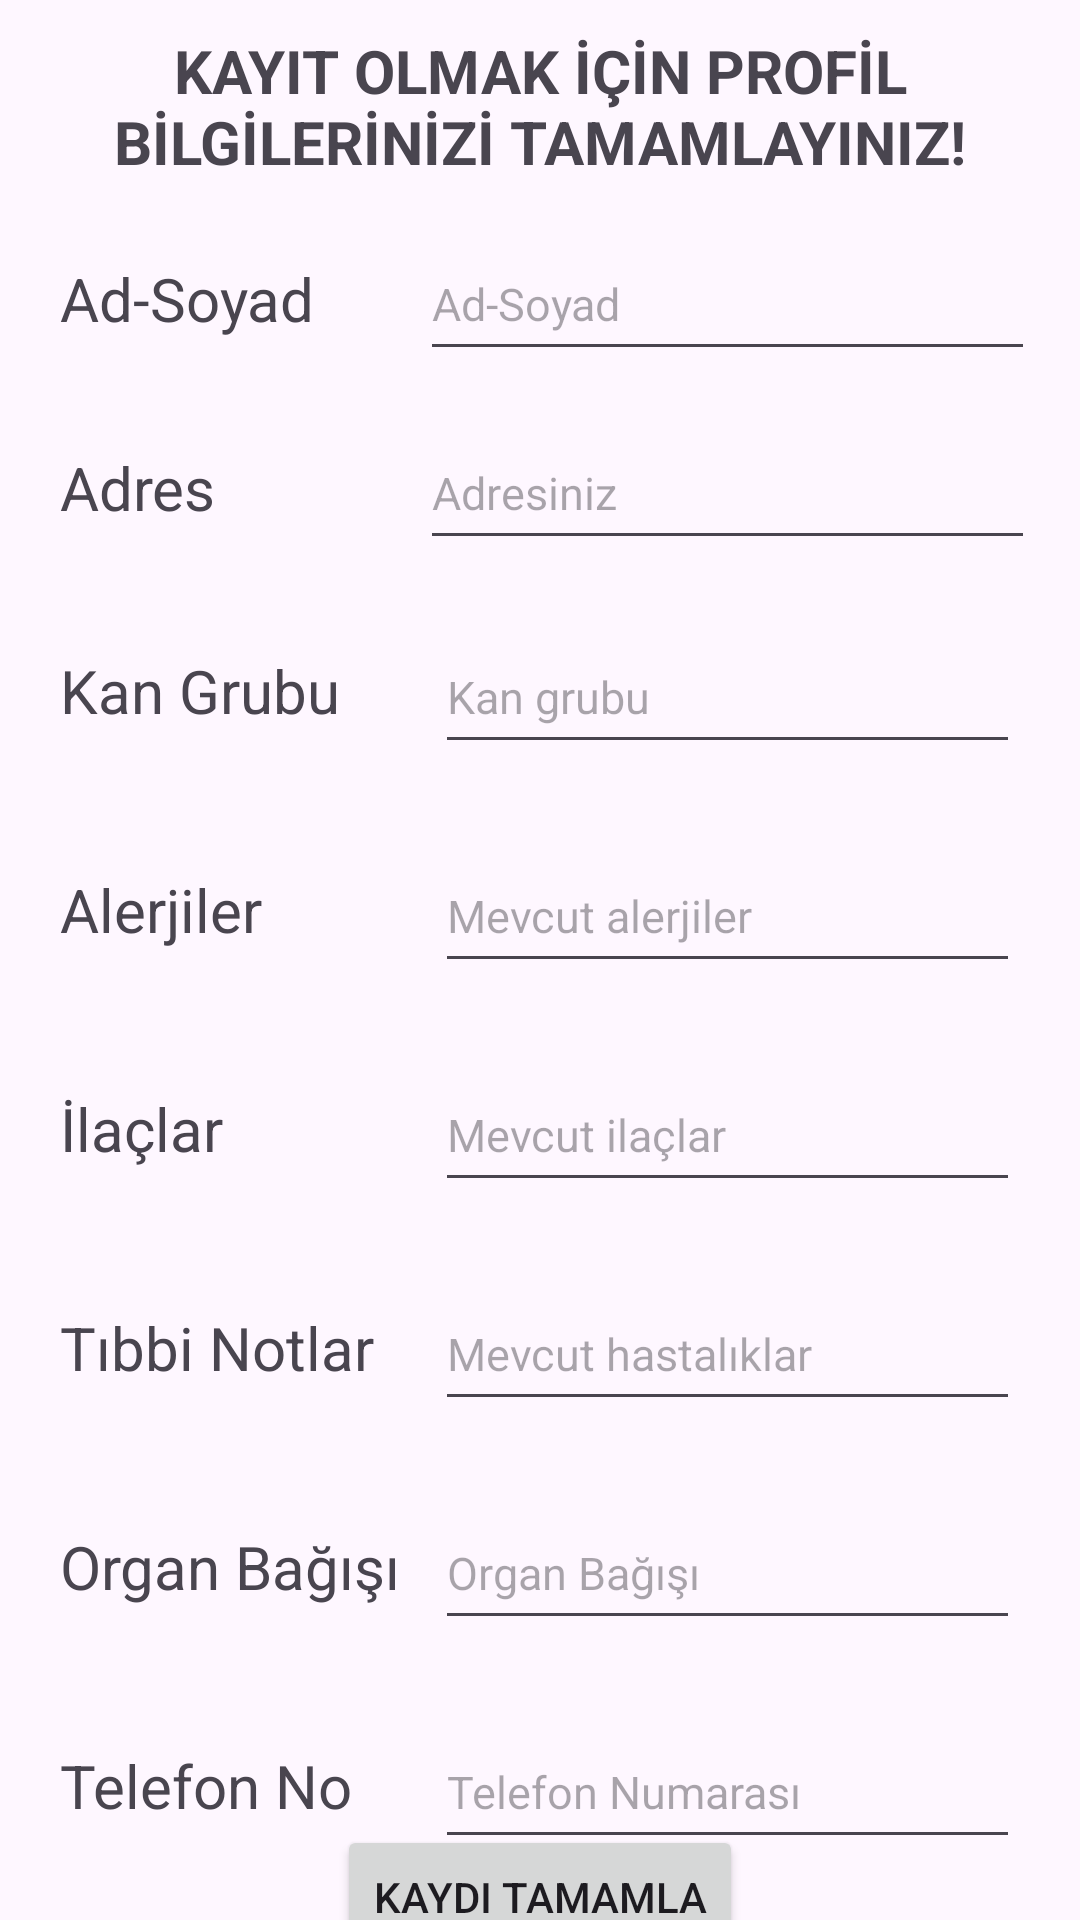

Write the Android layout XML for this screen, with the resource values it uses.
<!-- AndroidManifest.xml: application theme Theme.KisiselGuvenlikUygulamasi -->
<!-- res/layout/fragment_kayit_info.xml -->
<?xml version="1.0" encoding="utf-8"?>
<androidx.constraintlayout.widget.ConstraintLayout xmlns:android="http://schemas.android.com/apk/res/android"
    xmlns:tools="http://schemas.android.com/tools"
    android:layout_width="match_parent"
    android:layout_height="match_parent"
    xmlns:app="http://schemas.android.com/apk/res-auto"
    >


    <TextView
        android:id="@+id/infoText"
        android:layout_width="match_parent"
        android:layout_height="wrap_content"
        app:layout_constraintTop_toTopOf="parent"
        app:layout_constraintStart_toStartOf="parent"
        app:layout_constraintEnd_toEndOf="parent"
        android:text="KAYIT OLMAK İÇİN PROFİL BİLGİLERİNİZİ TAMAMLAYINIZ!"
        android:gravity="center"
        android:textSize="20sp"
        android:textStyle="bold"
        android:layout_marginTop="10dp"
        />

    <LinearLayout
        android:id="@+id/containerAdSoyad"
        android:layout_width="match_parent"
        android:layout_height="wrap_content"
        android:orientation="horizontal"
        app:layout_constraintTop_toBottomOf="@+id/infoText"
        app:layout_constraintEnd_toStartOf="parent"
        app:layout_constraintEnd_toEndOf="parent"
        android:layout_margin="15dp"
        >
        <TextView
            android:id="@+id/textAdSoyad"
            android:layout_width="115dp"
            android:layout_height="wrap_content"
            android:text="Ad-Soyad"
            android:layout_margin="5dp"
            android:layout_gravity="center"
            android:textSize="20sp"
            />

        <EditText
            android:id="@+id/editAdSoyad"
            android:layout_width="match_parent"
            android:layout_height="48dp"
            android:hint="Ad-Soyad"
            android:textSize="15sp"
            />
    </LinearLayout>

    <LinearLayout
        android:id="@+id/containerOne"
        android:layout_width="match_parent"
        android:layout_height="wrap_content"
        android:orientation="horizontal"
        app:layout_constraintTop_toBottomOf="@+id/containerAdSoyad"
        app:layout_constraintEnd_toStartOf="parent"
        app:layout_constraintEnd_toEndOf="parent"
        android:layout_margin="15dp"
        >
        <TextView
            android:id="@+id/textAdres"
            android:layout_width="115dp"
            android:layout_height="wrap_content"
            android:text="Adres"
            android:layout_margin="5dp"
            android:layout_gravity="center"
            android:textSize="20sp"
            />

        <EditText
            android:id="@+id/editAdres"
            android:layout_width="match_parent"
            android:layout_height="48dp"
            android:hint="Adresiniz"
            android:textSize="15sp"
            />
    </LinearLayout>


    <LinearLayout
        android:id="@+id/containerTwo"
        android:layout_width="match_parent"
        android:layout_height="wrap_content"
        android:orientation="horizontal"
        app:layout_constraintTop_toBottomOf="@+id/containerOne"
        app:layout_constraintEnd_toStartOf="parent"
        app:layout_constraintEnd_toEndOf="parent"
        android:layout_margin="15dp"
        >
        <TextView
            android:id="@+id/textKan"
            android:layout_width="115dp"
            android:layout_height="wrap_content"
            android:text="Kan Grubu"
            android:textSize="20sp"
            android:layout_margin="5dp"/>
        <EditText
            android:id="@+id/editKan"
            android:layout_width="match_parent"
            android:layout_height="48dp"
            android:hint="Kan grubu"
            android:textSize="15sp"
            android:layout_margin="5dp"/>

    </LinearLayout>
    <LinearLayout
        android:id="@+id/containerThree"
        android:layout_width="match_parent"
        android:layout_height="wrap_content"
        android:orientation="horizontal"
        app:layout_constraintTop_toBottomOf="@+id/containerTwo"
        app:layout_constraintEnd_toStartOf="parent"
        app:layout_constraintEnd_toEndOf="parent"
        android:layout_margin="15dp"
        >
        <TextView
            android:id="@+id/textAlerji"
            android:layout_width="115dp"
            android:layout_height="wrap_content"
            android:text="Alerjiler"
            android:layout_margin="5dp"
            android:textSize="20sp"/>
        <EditText
            android:id="@+id/editAlerji"
            android:layout_width="match_parent"
            android:layout_height="48dp"
            android:hint="Mevcut alerjiler"
            android:layout_margin="5dp"
            android:textSize="15sp"/>


    </LinearLayout>
    <LinearLayout
        android:id="@+id/containerFour"
        android:layout_width="match_parent"
        android:layout_height="wrap_content"
        android:orientation="horizontal"
        app:layout_constraintTop_toBottomOf="@+id/containerThree"
        app:layout_constraintEnd_toStartOf="parent"
        app:layout_constraintEnd_toEndOf="parent"
        android:layout_margin="15dp"
        >
        <TextView
            android:id="@+id/textIlac"
            android:layout_width="115dp"
            android:layout_height="wrap_content"
            android:text="İlaçlar"
            android:layout_margin="5dp"
            android:textSize="20sp"/>
        <EditText
            android:id="@+id/editIlac"
            android:layout_width="match_parent"
            android:layout_height="48dp"
            android:hint="Mevcut ilaçlar"
            android:layout_margin="5dp"
            android:textSize="15sp"/>
    </LinearLayout>
    <LinearLayout
        android:id="@+id/containerFive"
        android:layout_width="match_parent"
        android:layout_height="wrap_content"
        android:orientation="horizontal"
        app:layout_constraintTop_toBottomOf="@+id/containerFour"
        app:layout_constraintEnd_toStartOf="parent"
        app:layout_constraintEnd_toEndOf="parent"
        android:layout_margin="15dp"
        >
        <TextView
            android:id="@+id/textHastalik"
            android:layout_width="115dp"
            android:layout_height="wrap_content"
            android:text="Tıbbi Notlar"
            android:layout_margin="5dp"
            android:textSize="20sp"/>
        <EditText
            android:id="@+id/editHastalik"
            android:layout_width="match_parent"
            android:layout_height="48dp"
            android:hint="Mevcut hastalıklar"
            android:layout_margin="5dp"
            android:textSize="15sp"
            />
    </LinearLayout>
    <LinearLayout
        android:id="@+id/containerSix"
        android:layout_width="match_parent"
        android:layout_height="wrap_content"
        android:orientation="horizontal"
        app:layout_constraintTop_toBottomOf="@+id/containerFive"
        app:layout_constraintEnd_toStartOf="parent"
        app:layout_constraintEnd_toEndOf="parent"
        android:layout_margin="15dp"
        >


        <TextView
            android:id="@+id/textOrgan"
            android:layout_width="115dp"
            android:layout_height="wrap_content"
            android:text="Organ Bağışı"
            android:layout_margin="5dp"
            android:textSize="20sp"/>


        <EditText
            android:id="@+id/editOrgan"
            android:layout_width="match_parent"
            android:layout_height="48dp"
            android:hint="Organ Bağışı"
            android:layout_margin="5dp"
            android:textSize="15sp"/>

    </LinearLayout>

    <LinearLayout
        android:id="@+id/containerSeven"
        android:layout_width="match_parent"
        android:layout_height="wrap_content"
        android:orientation="horizontal"
        app:layout_constraintTop_toBottomOf="@+id/containerSix"
        app:layout_constraintEnd_toStartOf="parent"
        app:layout_constraintEnd_toEndOf="parent"
        android:layout_margin="15dp"
        >


        <TextView
            android:id="@+id/textPhone"
            android:layout_width="115dp"
            android:layout_height="wrap_content"
            android:text="Telefon No"
            android:layout_margin="5dp"
            android:textSize="20sp"/>


        <EditText
            android:id="@+id/editPhone"
            android:layout_width="match_parent"
            android:layout_height="48dp"
            android:hint="Telefon Numarası"
            android:layout_margin="5dp"
            android:textSize="15sp"/>

    </LinearLayout>

    <Button
        android:id="@+id/girisInfoButon"
        android:layout_width="wrap_content"
        android:layout_height="wrap_content"
        android:text="KAYDI TAMAMLA"
        app:layout_constraintTop_toBottomOf="@id/containerSeven"
        app:layout_constraintStart_toStartOf="parent"
        app:layout_constraintEnd_toEndOf="parent"
        app:layout_constraintBottom_toBottomOf="parent"/>


</androidx.constraintlayout.widget.ConstraintLayout>
<!-- resources referenced by this layout -->
<resources>
  <style name="Theme.KisiselGuvenlikUygulamasi" parent="Base.Theme.KisiselGuvenlikUygulamasi" />
  <style name="Base.Theme.KisiselGuvenlikUygulamasi" parent="Theme.Material3.DayNight">
          
          
      </style>
</resources>
